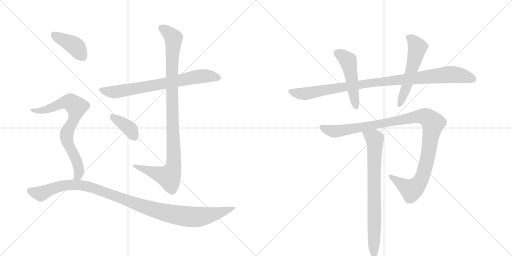
t = 0.00 s
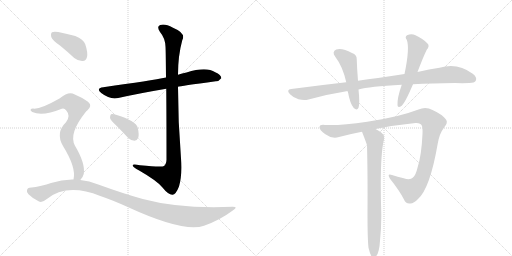
t = 1.95 s
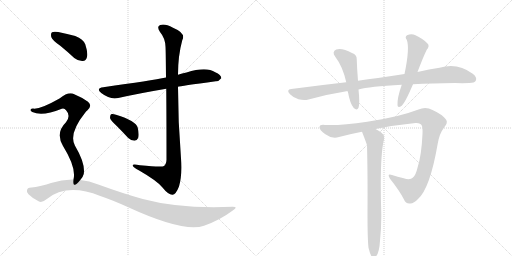
t = 3.91 s
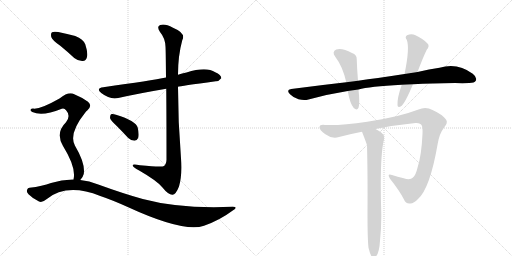
t = 5.86 s
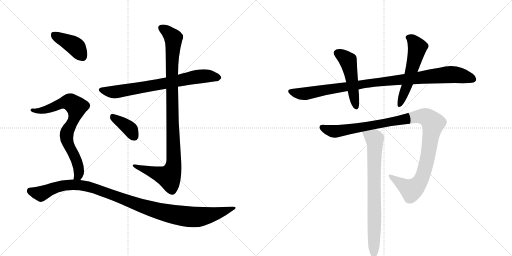
t = 7.82 s
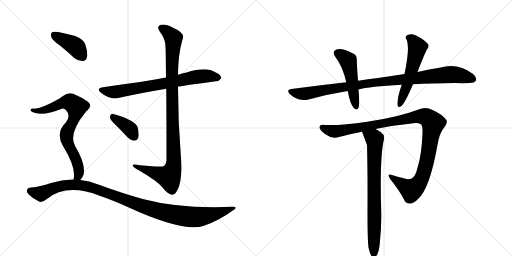
t = 9.77 s

The animated SVG that drew these frames (rendered in a browser with its animation timeline set to each time). Animation: 11 CSS @keyframes rules; one cycle of 9.77 s.

<svg version="1.1" viewBox="0 0 2048 1024" xmlns="http://www.w3.org/2000/svg">
  <g stroke="lightgray" stroke-dasharray="1,1" stroke-width="1" transform="scale(4, 4)">
    <line x1="0" y1="0" x2="256" y2="256"></line>
    <line x1="256" y1="0" x2="0" y2="256"></line>
    <line x1="128" y1="0" x2="128" y2="256"></line>
    <line x1="0" y1="128" x2="256" y2="128"></line>
    <line x1="256" y1="0" x2="512" y2="256"></line>
    <line x1="512" y1="0" x2="256" y2="256"></line>
    <line x1="384" y1="0" x2="384" y2="256"></line>
    <line x1="256" y1="128" x2="512" y2="128"></line>
  </g>
<g transform="scale(1, -1) translate(0, -850)">
   <style type="text/css">
    @keyframes keyframes0 {
      from {
       stroke: black;
       stroke-dashoffset: 730;
       stroke-width: 128;
       }
       70% {
       animation-timing-function: step-end;
       stroke: black;
       stroke-dashoffset: 0;
       stroke-width: 128;
       }
       to {
       stroke: black;
       stroke-width: 1024;
       }
       }
       #make-me-a-hanzi-animation-0 {
         animation: keyframes0 0.844076s both;
         animation-delay: 0.000000s;
         animation-timing-function: linear;
       }
    @keyframes keyframes1 {
      from {
       stroke: black;
       stroke-dashoffset: 1023;
       stroke-width: 128;
       }
       77% {
       animation-timing-function: step-end;
       stroke: black;
       stroke-dashoffset: 0;
       stroke-width: 128;
       }
       to {
       stroke: black;
       stroke-width: 1024;
       }
       }
       #make-me-a-hanzi-animation-1 {
         animation: keyframes1 1.082520s both;
         animation-delay: 0.844076s;
         animation-timing-function: linear;
       }
    @keyframes keyframes2 {
      from {
       stroke: black;
       stroke-dashoffset: 378;
       stroke-width: 128;
       }
       55% {
       animation-timing-function: step-end;
       stroke: black;
       stroke-dashoffset: 0;
       stroke-width: 128;
       }
       to {
       stroke: black;
       stroke-width: 1024;
       }
       }
       #make-me-a-hanzi-animation-2 {
         animation: keyframes2 0.557617s both;
         animation-delay: 1.926595s;
         animation-timing-function: linear;
       }
    @keyframes keyframes3 {
      from {
       stroke: black;
       stroke-dashoffset: 404;
       stroke-width: 128;
       }
       57% {
       animation-timing-function: step-end;
       stroke: black;
       stroke-dashoffset: 0;
       stroke-width: 128;
       }
       to {
       stroke: black;
       stroke-width: 1024;
       }
       }
       #make-me-a-hanzi-animation-3 {
         animation: keyframes3 0.578776s both;
         animation-delay: 2.484212s;
         animation-timing-function: linear;
       }
    @keyframes keyframes4 {
      from {
       stroke: black;
       stroke-dashoffset: 754;
       stroke-width: 128;
       }
       71% {
       animation-timing-function: step-end;
       stroke: black;
       stroke-dashoffset: 0;
       stroke-width: 128;
       }
       to {
       stroke: black;
       stroke-width: 1024;
       }
       }
       #make-me-a-hanzi-animation-4 {
         animation: keyframes4 0.863607s both;
         animation-delay: 3.062988s;
         animation-timing-function: linear;
       }
    @keyframes keyframes5 {
      from {
       stroke: black;
       stroke-dashoffset: 1088;
       stroke-width: 128;
       }
       78% {
       animation-timing-function: step-end;
       stroke: black;
       stroke-dashoffset: 0;
       stroke-width: 128;
       }
       to {
       stroke: black;
       stroke-width: 1024;
       }
       }
       #make-me-a-hanzi-animation-5 {
         animation: keyframes5 1.135417s both;
         animation-delay: 3.926595s;
         animation-timing-function: linear;
       }
    @keyframes keyframes6 {
      from {
       stroke: black;
       stroke-dashoffset: 992;
       stroke-width: 128;
       }
       76% {
       animation-timing-function: step-end;
       stroke: black;
       stroke-dashoffset: 0;
       stroke-width: 128;
       }
       to {
       stroke: black;
       stroke-width: 1024;
       }
       }
       #make-me-a-hanzi-animation-6 {
         animation: keyframes6 1.057292s both;
         animation-delay: 5.062012s;
         animation-timing-function: linear;
       }
    @keyframes keyframes7 {
      from {
       stroke: black;
       stroke-dashoffset: 494;
       stroke-width: 128;
       }
       62% {
       animation-timing-function: step-end;
       stroke: black;
       stroke-dashoffset: 0;
       stroke-width: 128;
       }
       to {
       stroke: black;
       stroke-width: 1024;
       }
       }
       #make-me-a-hanzi-animation-7 {
         animation: keyframes7 0.652018s both;
         animation-delay: 6.119303s;
         animation-timing-function: linear;
       }
    @keyframes keyframes8 {
      from {
       stroke: black;
       stroke-dashoffset: 552;
       stroke-width: 128;
       }
       64% {
       animation-timing-function: step-end;
       stroke: black;
       stroke-dashoffset: 0;
       stroke-width: 128;
       }
       to {
       stroke: black;
       stroke-width: 1024;
       }
       }
       #make-me-a-hanzi-animation-8 {
         animation: keyframes8 0.699219s both;
         animation-delay: 6.771322s;
         animation-timing-function: linear;
       }
    @keyframes keyframes9 {
      from {
       stroke: black;
       stroke-dashoffset: 1105;
       stroke-width: 128;
       }
       78% {
       animation-timing-function: step-end;
       stroke: black;
       stroke-dashoffset: 0;
       stroke-width: 128;
       }
       to {
       stroke: black;
       stroke-width: 1024;
       }
       }
       #make-me-a-hanzi-animation-9 {
         animation: keyframes9 1.149251s both;
         animation-delay: 7.470540s;
         animation-timing-function: linear;
       }
    @keyframes keyframes10 {
      from {
       stroke: black;
       stroke-dashoffset: 766;
       stroke-width: 128;
       }
       71% {
       animation-timing-function: step-end;
       stroke: black;
       stroke-dashoffset: 0;
       stroke-width: 128;
       }
       to {
       stroke: black;
       stroke-width: 1024;
       }
       }
       #make-me-a-hanzi-animation-10 {
         animation: keyframes10 0.873372s both;
         animation-delay: 8.619792s;
         animation-timing-function: linear;
       }
</style>
<path d="M 712 503 Q 719 506 863 525 Q 875 524 885 537 Q 886 550 861 561 Q 825 585 746 560 Q 728 557 712 551 L 664 540 Q 607 528 413 501 Q 382 497 405 478 Q 441 450 473 458 Q 558 477 665 495 L 712 503 Z" fill="lightgray"></path> 
<path d="M 665 495 Q 666 389 666 211 Q 665 193 656 186 Q 649 180 560 189 Q 527 196 531 187 Q 534 180 555 169 Q 628 127 649 101 Q 674 70 690 71 Q 703 71 716 104 Q 729 147 724 217 Q 712 361 712 503 L 712 551 Q 712 627 729 689 Q 745 717 692 739 Q 659 757 641 750 Q 625 744 640 722 Q 661 697 662 663 Q 663 650 664 540 L 665 495 Z" fill="lightgray"></path> 
<path d="M 466 347 Q 488 325 512 299 Q 524 287 538 287 Q 548 287 553 299 Q 557 312 551 339 Q 544 367 464 391 Q 451 395 444 393 Q 440 389 440 378 Q 443 368 466 347 Z" fill="lightgray"></path> 
<path d="M 241 667 Q 268 645 297 618 Q 313 605 331 606 Q 344 607 348 622 Q 352 640 341 673 Q 334 692 301 706 Q 270 715 233 722 Q 215 725 208 721 Q 202 717 205 702 Q 209 689 241 667 Z" fill="lightgray"></path> 
<path d="M 321 130 Q 331 139 335 154 Q 342 196 300 267 Q 273 315 342 401 Q 345 405 349 408 Q 371 427 352 443 Q 331 459 297 473 Q 275 486 238 456 Q 159 411 132 416 Q 125 416 122 411 Q 121 407 129 402 Q 169 383 247 415 Q 257 419 265 408 Q 284 387 264 361 Q 221 319 252 266 Q 306 179 294 132 C 290 102 303 106 321 130 Z" fill="lightgray"></path> 
<path d="M 294 132 Q 249 133 204 118 Q 170 105 118 99 Q 111 99 108 90 Q 105 83 114 73 Q 132 55 156 44 Q 168 38 186 53 Q 267 119 401 66 Q 449 50 513 21 Q 735 -81 816 -53 Q 879 -31 931 8 Q 955 23 931 23 Q 720 14 571 54 Q 492 76 393 112 Q 357 127 321 130 L 294 132 Z" fill="lightgray"></path> 
<path d="M 1652 513 Q 1728 517 1820 518 Q 1850 517 1877 518 Q 1898 518 1903 527 Q 1910 540 1891 555 Q 1830 601 1758 579 Q 1718 573 1670 562 L 1618 554 Q 1567 547 1512 538 Q 1472 534 1432 527 L 1385 521 Q 1279 509 1165 494 Q 1143 491 1160 473 Q 1175 458 1194 453 Q 1216 447 1234 452 Q 1309 473 1391 486 L 1434 492 Q 1476 504 1607 511 L 1652 513 Z" fill="lightgray"></path> 
<path d="M 1432 527 Q 1428 575 1427 612 Q 1428 631 1408 638 Q 1369 659 1345 652 Q 1326 643 1341 623 Q 1371 584 1385 521 L 1391 486 Q 1400 435 1415 418 Q 1428 406 1434 419 Q 1440 435 1434 492 L 1432 527 Z" fill="lightgray"></path> 
<path d="M 1670 562 Q 1694 625 1707 651 Q 1720 666 1710 676 Q 1697 692 1662 709 Q 1646 718 1628 709 Q 1618 702 1627 691 Q 1640 658 1618 554 L 1607 511 Q 1588 457 1590 429 Q 1591 416 1607 427 Q 1622 442 1652 513 L 1670 562 Z" fill="lightgray"></path> 
<path d="M 1502 334 Q 1581 350 1662 358 Q 1683 359 1687 348 Q 1691 339 1690 315 Q 1686 227 1670 179 Q 1663 149 1652 140 Q 1640 128 1615 137 Q 1590 143 1568 150 Q 1546 157 1560 135 Q 1597 89 1616 52 Q 1623 33 1642 36 Q 1655 37 1672 54 Q 1720 96 1751 276 Q 1758 316 1775 338 Q 1794 360 1784 372 Q 1768 393 1730 410 Q 1703 425 1674 412 Q 1593 381 1469 363 Q 1361 347 1300 350 Q 1279 353 1278 341 Q 1277 331 1300 314 Q 1328 293 1356 302 Q 1401 314 1448 323 L 1502 334 Z" fill="lightgray"></path> 
<path d="M 1474 -141 Q 1480 -166 1486 -175 Q 1492 -182 1499 -180 Q 1517 -168 1520 -113 Q 1526 -56 1525 0 Q 1518 220 1536 293 Q 1539 311 1525 320 Q 1512 329 1502 334 C 1476 349 1437 351 1448 323 Q 1466 277 1468 269 Q 1471 161 1470 -4 Q 1470 -107 1474 -141 Z" fill="lightgray"></path> 
      <clipPath id="make-me-a-hanzi-clip-0">
      <path d="M 712 503 Q 719 506 863 525 Q 875 524 885 537 Q 886 550 861 561 Q 825 585 746 560 Q 728 557 712 551 L 664 540 Q 607 528 413 501 Q 382 497 405 478 Q 441 450 473 458 Q 558 477 665 495 L 712 503 Z" fill="lightgray"></path>
      </clipPath>
      <path clip-path="url(#make-me-a-hanzi-clip-0)" d="M 407 490 L 463 482 L 808 546 L 874 539 " fill="none" id="make-me-a-hanzi-animation-0" stroke-dasharray="602 1204" stroke-linecap="round"></path>

      <clipPath id="make-me-a-hanzi-clip-1">
      <path d="M 665 495 Q 666 389 666 211 Q 665 193 656 186 Q 649 180 560 189 Q 527 196 531 187 Q 534 180 555 169 Q 628 127 649 101 Q 674 70 690 71 Q 703 71 716 104 Q 729 147 724 217 Q 712 361 712 503 L 712 551 Q 712 627 729 689 Q 745 717 692 739 Q 659 757 641 750 Q 625 744 640 722 Q 661 697 662 663 Q 663 650 664 540 L 665 495 Z" fill="lightgray"></path>
      </clipPath>
      <path clip-path="url(#make-me-a-hanzi-clip-1)" d="M 648 736 L 689 705 L 694 691 L 686 553 L 696 207 L 692 176 L 676 143 L 551 181 L 548 187 L 537 186 " fill="none" id="make-me-a-hanzi-animation-1" stroke-dasharray="895 1790" stroke-linecap="round"></path>

      <clipPath id="make-me-a-hanzi-clip-2">
      <path d="M 466 347 Q 488 325 512 299 Q 524 287 538 287 Q 548 287 553 299 Q 557 312 551 339 Q 544 367 464 391 Q 451 395 444 393 Q 440 389 440 378 Q 443 368 466 347 Z" fill="lightgray"></path>
      </clipPath>
      <path clip-path="url(#make-me-a-hanzi-clip-2)" d="M 449 384 L 511 342 L 537 303 " fill="none" id="make-me-a-hanzi-animation-2" stroke-dasharray="250 500" stroke-linecap="round"></path>

      <clipPath id="make-me-a-hanzi-clip-3">
      <path d="M 241 667 Q 268 645 297 618 Q 313 605 331 606 Q 344 607 348 622 Q 352 640 341 673 Q 334 692 301 706 Q 270 715 233 722 Q 215 725 208 721 Q 202 717 205 702 Q 209 689 241 667 Z" fill="lightgray"></path>
      </clipPath>
      <path clip-path="url(#make-me-a-hanzi-clip-3)" d="M 215 713 L 301 665 L 330 625 " fill="none" id="make-me-a-hanzi-animation-3" stroke-dasharray="276 552" stroke-linecap="round"></path>

      <clipPath id="make-me-a-hanzi-clip-4">
      <path d="M 321 130 Q 331 139 335 154 Q 342 196 300 267 Q 273 315 342 401 Q 345 405 349 408 Q 371 427 352 443 Q 331 459 297 473 Q 275 486 238 456 Q 159 411 132 416 Q 125 416 122 411 Q 121 407 129 402 Q 169 383 247 415 Q 257 419 265 408 Q 284 387 264 361 Q 221 319 252 266 Q 306 179 294 132 C 290 102 303 106 321 130 Z" fill="lightgray"></path>
      </clipPath>
      <path clip-path="url(#make-me-a-hanzi-clip-4)" d="M 129 409 L 159 406 L 185 412 L 261 442 L 277 442 L 302 426 L 306 414 L 299 385 L 266 308 L 275 267 L 308 204 L 316 170 L 316 154 L 301 136 " fill="none" id="make-me-a-hanzi-animation-4" stroke-dasharray="626 1252" stroke-linecap="round"></path>

      <clipPath id="make-me-a-hanzi-clip-5">
      <path d="M 294 132 Q 249 133 204 118 Q 170 105 118 99 Q 111 99 108 90 Q 105 83 114 73 Q 132 55 156 44 Q 168 38 186 53 Q 267 119 401 66 Q 449 50 513 21 Q 735 -81 816 -53 Q 879 -31 931 8 Q 955 23 931 23 Q 720 14 571 54 Q 492 76 393 112 Q 357 127 321 130 L 294 132 Z" fill="lightgray"></path>
      </clipPath>
      <path clip-path="url(#make-me-a-hanzi-clip-5)" d="M 121 86 L 164 75 L 245 107 L 299 111 L 352 104 L 577 22 L 670 -3 L 753 -17 L 837 -11 L 922 16 " fill="none" id="make-me-a-hanzi-animation-5" stroke-dasharray="960 1920" stroke-linecap="round"></path>

      <clipPath id="make-me-a-hanzi-clip-6">
      <path d="M 1652 513 Q 1728 517 1820 518 Q 1850 517 1877 518 Q 1898 518 1903 527 Q 1910 540 1891 555 Q 1830 601 1758 579 Q 1718 573 1670 562 L 1618 554 Q 1567 547 1512 538 Q 1472 534 1432 527 L 1385 521 Q 1279 509 1165 494 Q 1143 491 1160 473 Q 1175 458 1194 453 Q 1216 447 1234 452 Q 1309 473 1391 486 L 1434 492 Q 1476 504 1607 511 L 1652 513 Z" fill="lightgray"></path>
      </clipPath>
      <path clip-path="url(#make-me-a-hanzi-clip-6)" d="M 1163 483 L 1216 475 L 1481 518 L 1787 552 L 1833 550 L 1891 534 " fill="none" id="make-me-a-hanzi-animation-6" stroke-dasharray="864 1728" stroke-linecap="round"></path>

      <clipPath id="make-me-a-hanzi-clip-7">
      <path d="M 1432 527 Q 1428 575 1427 612 Q 1428 631 1408 638 Q 1369 659 1345 652 Q 1326 643 1341 623 Q 1371 584 1385 521 L 1391 486 Q 1400 435 1415 418 Q 1428 406 1434 419 Q 1440 435 1434 492 L 1432 527 Z" fill="lightgray"></path>
      </clipPath>
      <path clip-path="url(#make-me-a-hanzi-clip-7)" d="M 1351 636 L 1393 605 L 1424 422 " fill="none" id="make-me-a-hanzi-animation-7" stroke-dasharray="366 732" stroke-linecap="round"></path>

      <clipPath id="make-me-a-hanzi-clip-8">
      <path d="M 1670 562 Q 1694 625 1707 651 Q 1720 666 1710 676 Q 1697 692 1662 709 Q 1646 718 1628 709 Q 1618 702 1627 691 Q 1640 658 1618 554 L 1607 511 Q 1588 457 1590 429 Q 1591 416 1607 427 Q 1622 442 1652 513 L 1670 562 Z" fill="lightgray"></path>
      </clipPath>
      <path clip-path="url(#make-me-a-hanzi-clip-8)" d="M 1634 700 L 1649 691 L 1670 661 L 1630 511 L 1599 430 " fill="none" id="make-me-a-hanzi-animation-8" stroke-dasharray="424 848" stroke-linecap="round"></path>

      <clipPath id="make-me-a-hanzi-clip-9">
      <path d="M 1502 334 Q 1581 350 1662 358 Q 1683 359 1687 348 Q 1691 339 1690 315 Q 1686 227 1670 179 Q 1663 149 1652 140 Q 1640 128 1615 137 Q 1590 143 1568 150 Q 1546 157 1560 135 Q 1597 89 1616 52 Q 1623 33 1642 36 Q 1655 37 1672 54 Q 1720 96 1751 276 Q 1758 316 1775 338 Q 1794 360 1784 372 Q 1768 393 1730 410 Q 1703 425 1674 412 Q 1593 381 1469 363 Q 1361 347 1300 350 Q 1279 353 1278 341 Q 1277 331 1300 314 Q 1328 293 1356 302 Q 1401 314 1448 323 L 1502 334 Z" fill="lightgray"></path>
      </clipPath>
      <path clip-path="url(#make-me-a-hanzi-clip-9)" d="M 1288 340 L 1337 324 L 1664 383 L 1691 385 L 1709 379 L 1732 356 L 1712 226 L 1694 155 L 1680 124 L 1644 90 L 1562 144 " fill="none" id="make-me-a-hanzi-animation-9" stroke-dasharray="977 1954" stroke-linecap="round"></path>

      <clipPath id="make-me-a-hanzi-clip-10">
      <path d="M 1474 -141 Q 1480 -166 1486 -175 Q 1492 -182 1499 -180 Q 1517 -168 1520 -113 Q 1526 -56 1525 0 Q 1518 220 1536 293 Q 1539 311 1525 320 Q 1512 329 1502 334 C 1476 349 1437 351 1448 323 Q 1466 277 1468 269 Q 1471 161 1470 -4 Q 1470 -107 1474 -141 Z" fill="lightgray"></path>
      </clipPath>
      <path clip-path="url(#make-me-a-hanzi-clip-10)" d="M 1457 315 L 1498 293 L 1500 276 L 1495 -170 " fill="none" id="make-me-a-hanzi-animation-10" stroke-dasharray="638 1276" stroke-linecap="round"></path>

</g>
</svg>
